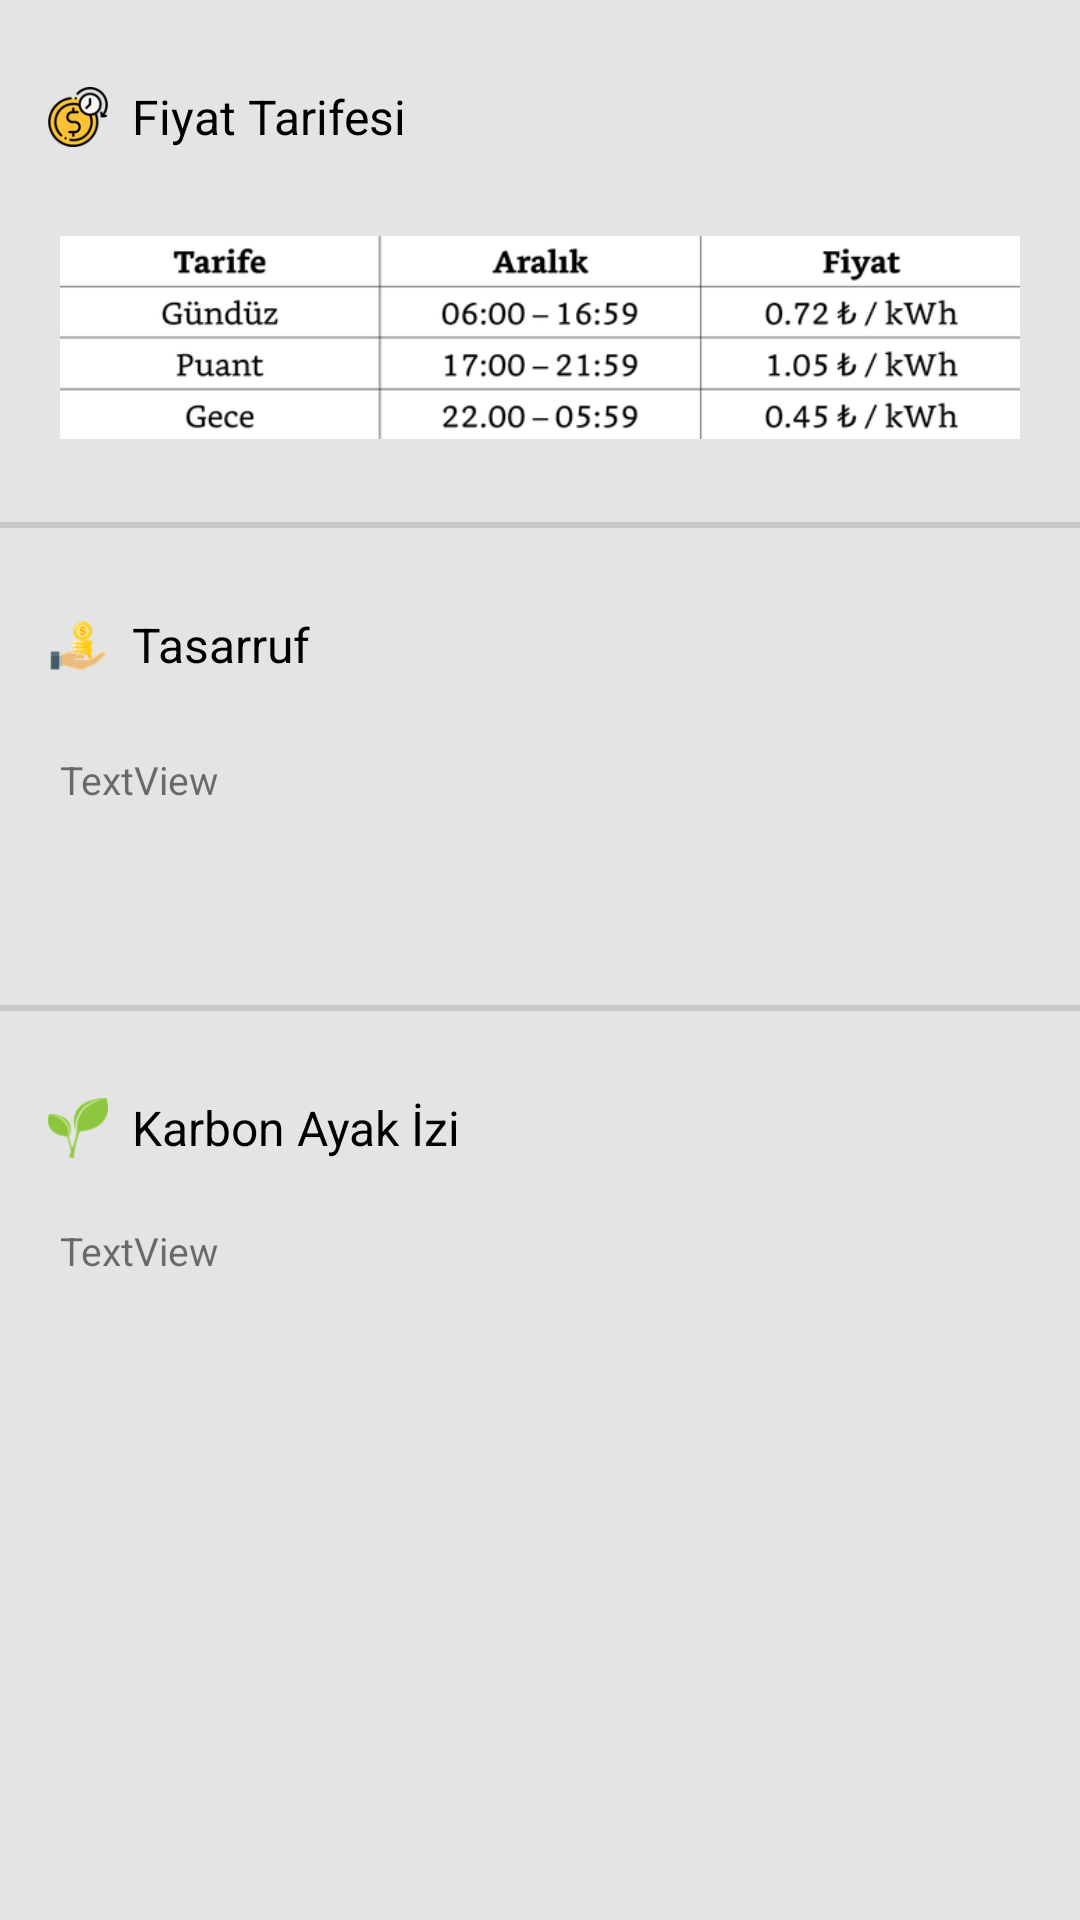

Reconstruct the res/layout file that produces this screen, plus the resources it refers to.
<!-- AndroidManifest.xml: application theme AppTheme -->
<!-- res/layout/carbon_tab.xml -->
<?xml version="1.0" encoding="utf-8"?>
<androidx.constraintlayout.widget.ConstraintLayout xmlns:android="http://schemas.android.com/apk/res/android"
    xmlns:app="http://schemas.android.com/apk/res-auto"
    xmlns:tools="http://schemas.android.com/tools"
    android:layout_width="match_parent"
    android:layout_height="match_parent"
    android:background="@color/colorPrimary"
    tools:context=".CarbonFragment">

    

    <View
        android:id="@+id/divider2"
        android:layout_width="380dp"
        android:layout_height="2dp"
        android:layout_marginTop="24dp"
        android:background="?android:attr/listDivider"
        app:layout_constraintEnd_toEndOf="parent"
        app:layout_constraintStart_toStartOf="parent"
        app:layout_constraintTop_toBottomOf="@+id/savingText" />

    <TextView
        android:id="@+id/costHeader"
        android:layout_width="wrap_content"
        android:layout_height="40dp"
        android:layout_marginStart="8dp"
        android:gravity="center"
        android:text="Fiyat Tarifesi"
        android:textColor="@android:color/black"
        android:textSize="16sp"
        app:layout_constraintBottom_toBottomOf="@+id/costIcon"
        app:layout_constraintStart_toEndOf="@+id/costIcon"
        app:layout_constraintTop_toTopOf="@+id/costIcon" />

    <ImageView
        android:id="@+id/costIcon"
        android:layout_width="20dp"
        android:layout_height="30dp"
        android:layout_marginStart="16dp"
        android:layout_marginTop="24dp"
        android:src="@drawable/cost"
        app:layout_constraintStart_toStartOf="parent"
        app:layout_constraintTop_toTopOf="parent" />

    <ImageView
        android:id="@+id/tariffImage"
        android:layout_width="320dp"
        android:layout_height="75dp"
        android:layout_marginTop="16dp"
        android:src="@drawable/tariff"
        app:layout_constraintEnd_toEndOf="parent"
        app:layout_constraintStart_toStartOf="parent"
        app:layout_constraintTop_toBottomOf="@+id/costHeader" />

    <View
        android:id="@+id/divider"
        android:layout_width="380dp"
        android:layout_height="2dp"
        android:layout_marginTop="24dp"
        android:background="?android:attr/listDivider"
        app:layout_constraintEnd_toEndOf="parent"
        app:layout_constraintStart_toStartOf="parent"
        app:layout_constraintTop_toBottomOf="@+id/tariffImage" />

    <TextView
        android:id="@+id/savingHeader"
        android:layout_width="wrap_content"
        android:layout_height="40dp"
        android:layout_marginStart="8dp"
        android:gravity="center"
        android:text="Tasarruf"
        android:textColor="@android:color/black"
        android:textSize="16sp"
        app:layout_constraintBottom_toBottomOf="@+id/savingIcon"
        app:layout_constraintStart_toEndOf="@+id/savingIcon"
        app:layout_constraintTop_toTopOf="@+id/savingIcon" />

    <ImageView
        android:id="@+id/savingIcon"
        android:layout_width="20dp"
        android:layout_height="30dp"
        android:layout_marginTop="24dp"
        android:src="@drawable/saving"
        app:layout_constraintStart_toStartOf="@+id/costIcon"
        app:layout_constraintTop_toBottomOf="@+id/divider" />

    <TextView
        android:id="@+id/savingText"
        android:layout_width="320dp"
        android:layout_height="60dp"
        android:layout_marginTop="16dp"
        android:text="TextView"
        android:textSize="13sp"
        app:layout_constraintEnd_toEndOf="parent"
        app:layout_constraintStart_toStartOf="parent"
        app:layout_constraintTop_toBottomOf="@+id/savingHeader" />

    <TextView
        android:id="@+id/carbonHeader"
        android:layout_width="wrap_content"
        android:layout_height="40dp"
        android:layout_marginStart="8dp"
        android:gravity="center"
        android:text="Karbon Ayak İzi"
        android:textColor="@android:color/black"
        android:textSize="16sp"
        app:layout_constraintBottom_toBottomOf="@+id/carbonIcon"
        app:layout_constraintStart_toEndOf="@+id/carbonIcon"
        app:layout_constraintTop_toTopOf="@+id/carbonIcon" />

    <ImageView
        android:id="@+id/carbonIcon"
        android:layout_width="20dp"
        android:layout_height="30dp"
        android:layout_marginTop="24dp"
        android:src="@drawable/leaf"
        app:layout_constraintStart_toStartOf="@+id/savingIcon"
        app:layout_constraintTop_toBottomOf="@+id/divider2" />

    <TextView
        android:id="@+id/carbonText"
        android:layout_width="320dp"
        android:layout_height="60dp"
        android:layout_marginTop="12dp"
        android:text="TextView"
        android:textSize="13sp"
        app:layout_constraintEnd_toEndOf="parent"
        app:layout_constraintStart_toStartOf="parent"
        app:layout_constraintTop_toBottomOf="@+id/carbonHeader" />


</androidx.constraintlayout.widget.ConstraintLayout>
<!-- resources referenced by this layout -->
<resources>
  <color name="colorPrimary">#E4E4E4</color>
  <!-- drawable cost: png bitmap (drawable-v24, 9654 bytes) -->
  <!-- drawable leaf: png bitmap (drawable-v24, 6229 bytes) -->
  <!-- drawable saving: png bitmap (drawable-v24, 6280 bytes) -->
  <!-- drawable tariff: png bitmap (drawable, 33583 bytes) -->
  <style name="AppTheme" parent="Theme.AppCompat.Light.DarkActionBar">
          
          <item name="colorPrimary">@color/colorPrimary</item>
          <item name="colorPrimaryDark">@color/colorPrimaryDark</item>
          <item name="colorAccent">@color/colorAccent</item>
      </style>
  <color name="colorPrimaryDark">#13B59F</color>
  <color name="colorAccent">#EA4C4A</color>
</resources>
